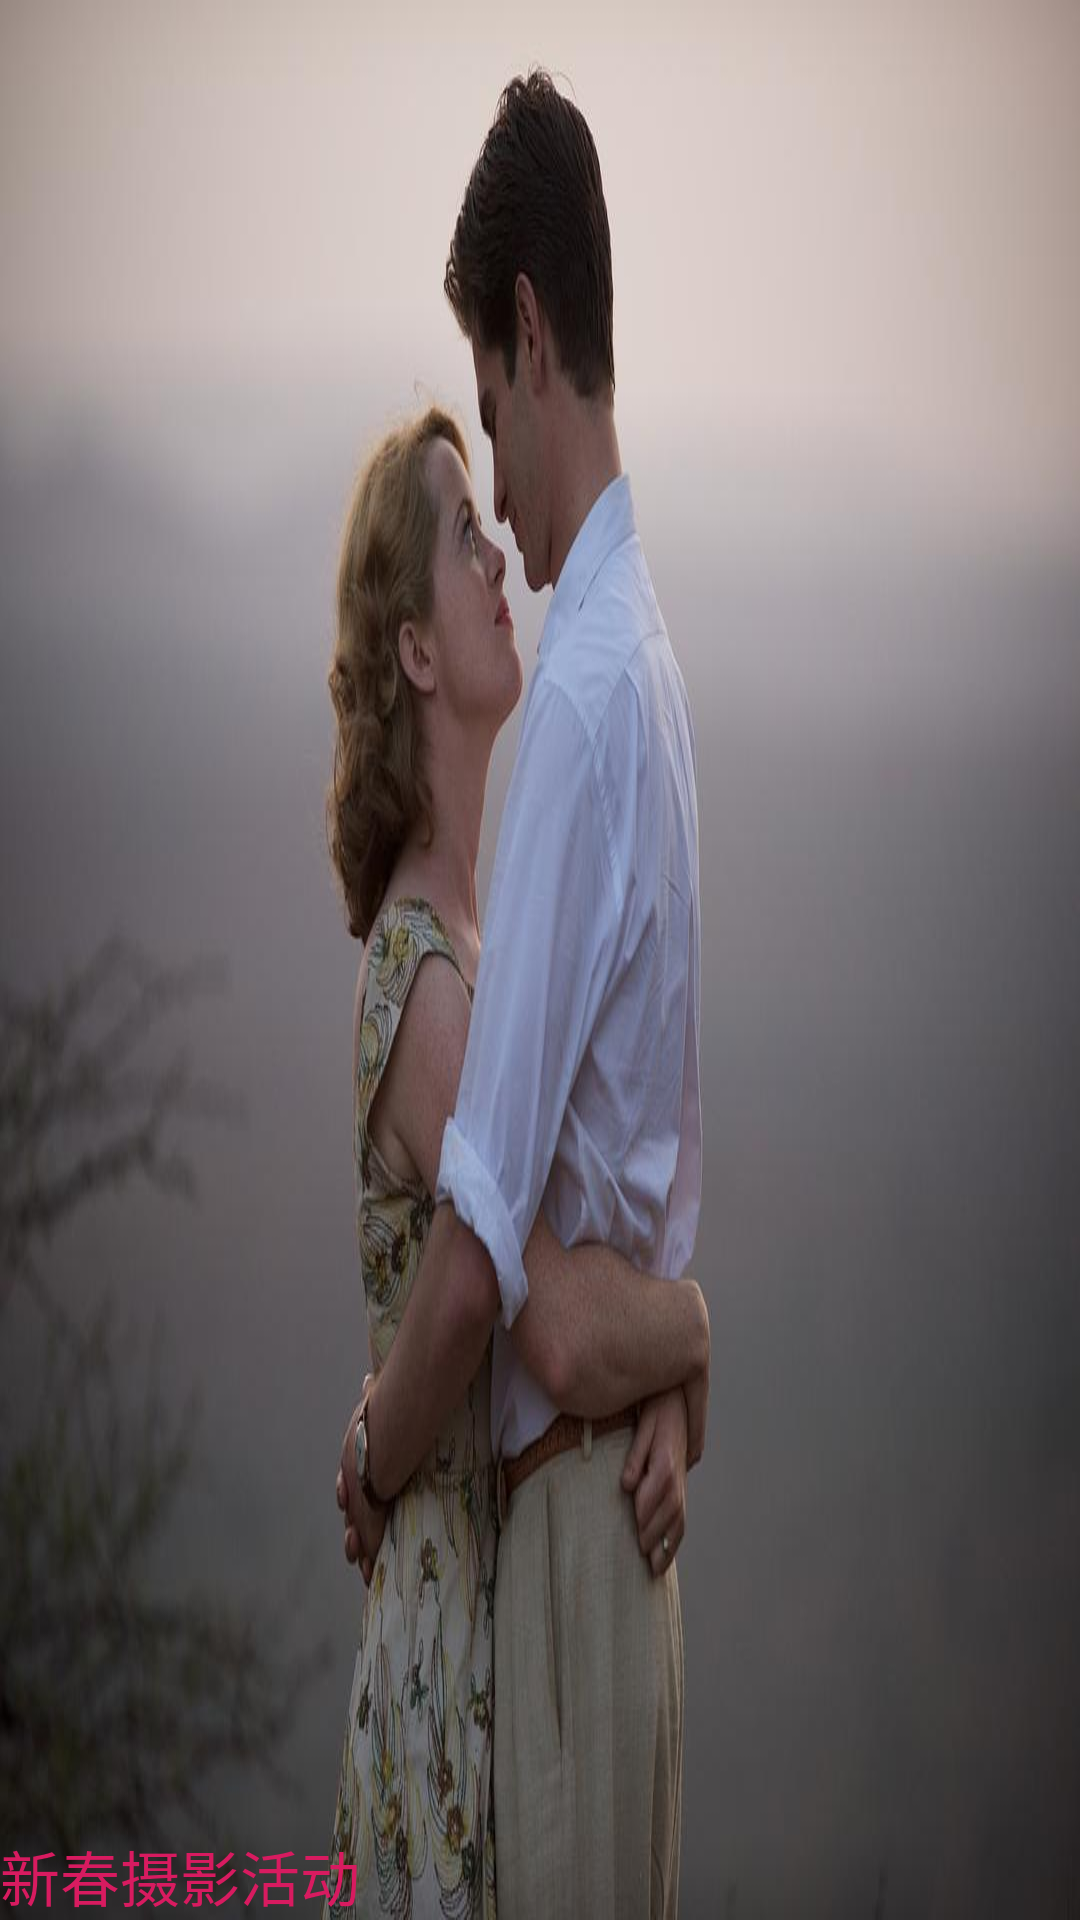

Reconstruct the res/layout file that produces this screen, plus the resources it refers to.
<!-- AndroidManifest.xml: application theme Theme.AppCompat.Light.NoActionBar -->
<!-- res/layout/home_1_item.xml -->
<?xml version="1.0" encoding="utf-8"?>

<RelativeLayout xmlns:android="http://schemas.android.com/apk/res/android"
    android:layout_width="match_parent"
    android:layout_height="match_parent">

    <ImageView
        android:scaleType="fitXY"
        android:src="@drawable/home_1_item_back"
        android:id="@+id/img_item"
        android:layout_width="match_parent"
        android:layout_height="match_parent"></ImageView>

    <TextView
        android:id="@+id/tv_topic"
        android:layout_alignParentBottom="true"
        android:textSize="20dp"
        android:textColor="@color/colorAccent"
        android:text="新春摄影活动"
        android:layout_width="wrap_content"
        android:layout_height="wrap_content">
    </TextView>


</RelativeLayout>
<!-- resources referenced by this layout -->
<resources>
  <color name="colorAccent">#D81B60</color>
  <!-- drawable home_1_item_back: jpg bitmap (drawable, 56767 bytes) -->
</resources>
